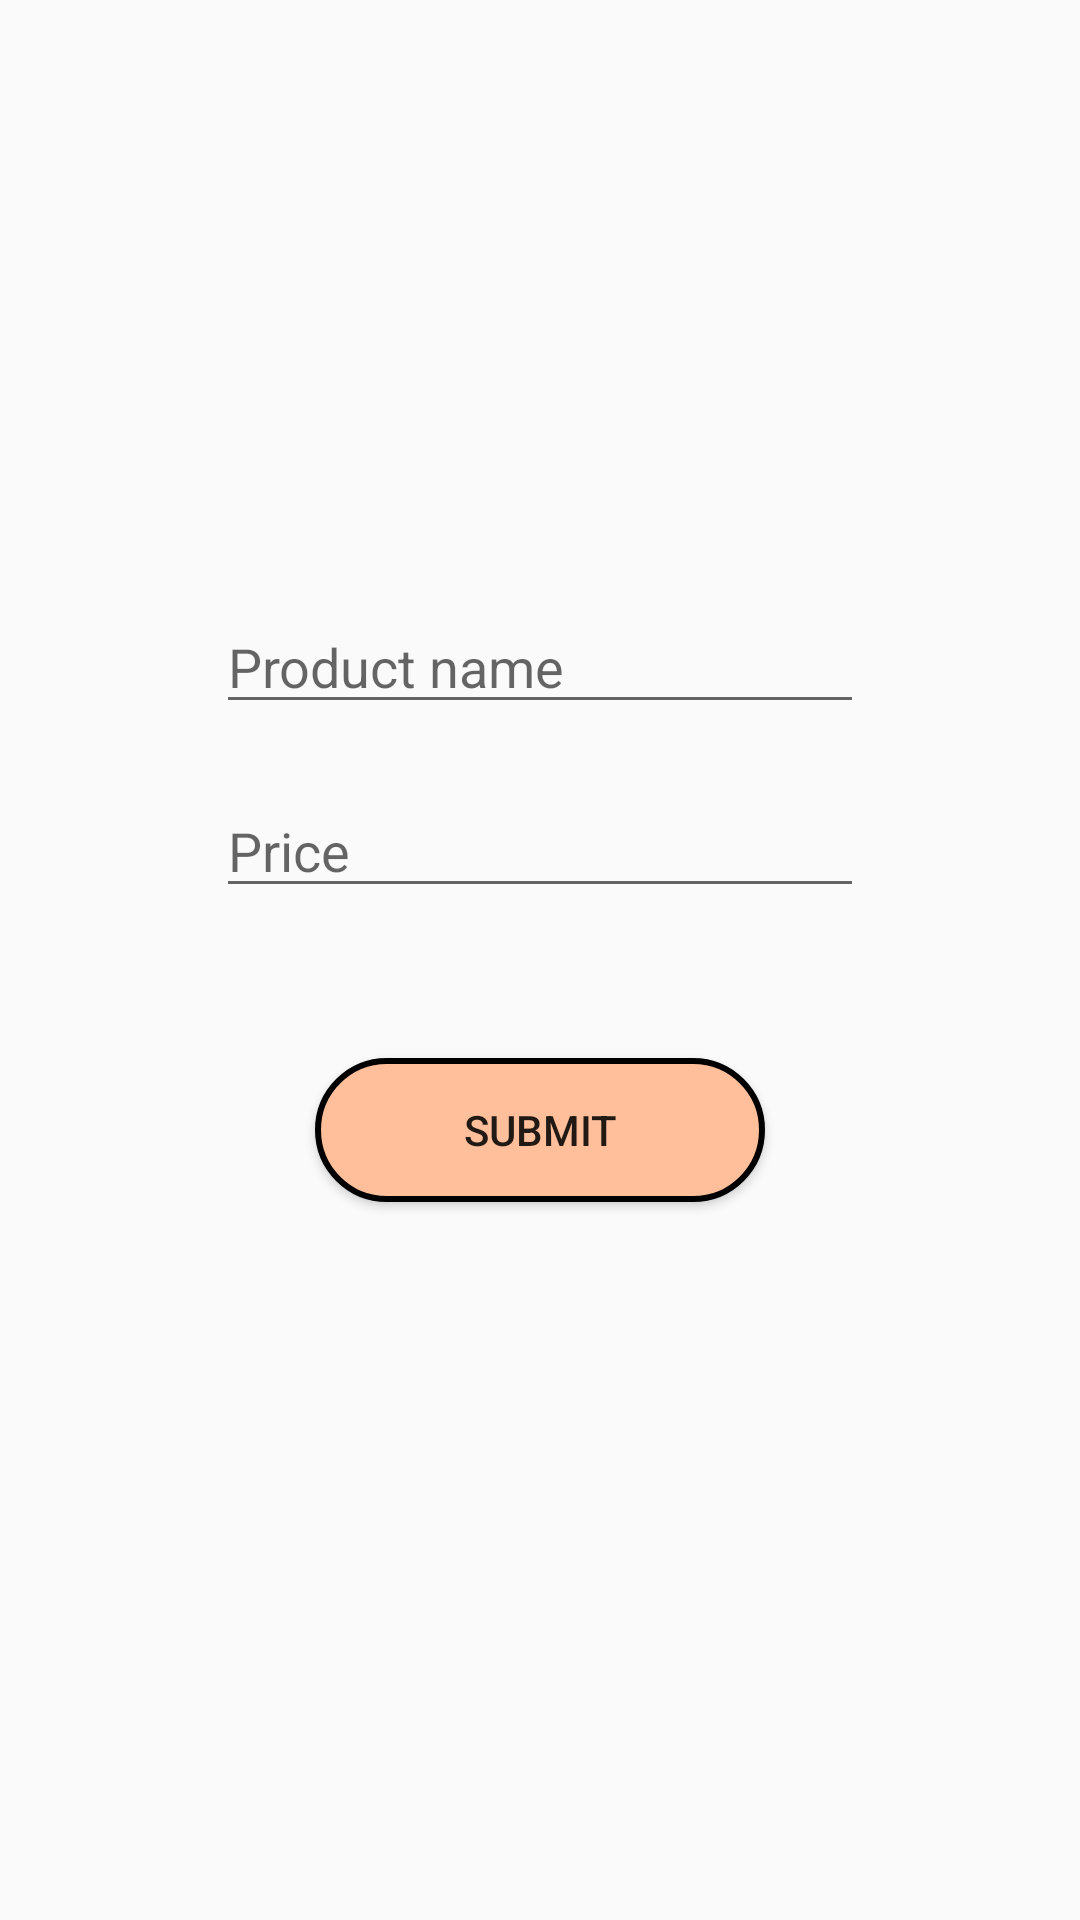

Produce the Android XML layout that renders to this screen, including the resource entries it uses.
<!-- AndroidManifest.xml: application theme Theme.DigitalPaymentsBook -->
<!-- res/layout/activity_purchase_details.xml -->
<?xml version="1.0" encoding="utf-8"?>
<androidx.constraintlayout.widget.ConstraintLayout xmlns:android="http://schemas.android.com/apk/res/android"
    xmlns:app="http://schemas.android.com/apk/res-auto"
    xmlns:tools="http://schemas.android.com/tools"
    android:layout_width="match_parent"
    android:layout_height="match_parent"
    tools:context=".EnterPurchaseDetailsActivity">

    <EditText
        android:id="@+id/productName"
        android:layout_width="0dp"
        android:layout_height="wrap_content"
        android:layout_marginTop="200dp"
        android:hint="Product name"
        android:textColor="@color/black"
        app:layout_constraintEnd_toEndOf="@id/purchaseDetailEnd"
        app:layout_constraintHorizontal_bias="1.0"
        app:layout_constraintStart_toStartOf="@id/purchaseDetailStart"
        app:layout_constraintTop_toTopOf="parent" />


    <EditText
        android:id="@+id/productPrice"
        android:layout_width="0dp"
        android:layout_height="wrap_content"
        android:layout_marginTop="20dp"
        android:hint="Price"
        android:inputType="number"
        android:textColor="@color/black"
        app:layout_constraintEnd_toEndOf="@id/purchaseDetailEnd"
        app:layout_constraintHorizontal_bias="1.0"
        app:layout_constraintStart_toStartOf="@id/purchaseDetailStart"
        app:layout_constraintTop_toBottomOf="@+id/productName" />

    <androidx.constraintlayout.widget.Guideline
        android:id="@+id/purchaseDetailStart"
        android:layout_width="wrap_content"
        android:layout_height="wrap_content"
        android:orientation="vertical"
        app:layout_constraintGuide_percent="0.2" />

    <androidx.constraintlayout.widget.Guideline
        android:id="@+id/purchaseDetailEnd"
        android:layout_width="wrap_content"
        android:layout_height="wrap_content"
        android:orientation="vertical"
        app:layout_constraintGuide_percent="0.8" />

    <Button
        android:id="@+id/submit"
        android:layout_width="150dp"
        android:layout_height="wrap_content"
        android:layout_marginTop="50dp"
        android:background="@drawable/button_design"
        android:text="Submit"
        app:layout_constraintEnd_toStartOf="@+id/purchaseDetailEnd"
        app:layout_constraintStart_toStartOf="@+id/purchaseDetailStart"
        app:layout_constraintTop_toBottomOf="@+id/productPrice" />


</androidx.constraintlayout.widget.ConstraintLayout>
<!-- resources referenced by this layout -->
<resources>
  <color name="black">#FF000000</color>
  <!-- drawable button_design (drawable) -->
  <?xml version="1.0" encoding="utf-8"?>
  <shape xmlns:android="http://schemas.android.com/apk/res/android">
      <stroke android:width="2dp" android:color="#000000" />
      <corners android:radius="50dp"/>
      <solid android:color="#FFBF9B" />
  </shape>
  <style name="Theme.DigitalPaymentsBook" parent="Theme.AppCompat.Light.NoActionBar">
          
          <item name="colorPrimary">@color/purple_500</item>
          <item name="colorPrimaryVariant">@color/purple_700</item>
          <item name="colorOnPrimary">#FFFFFF</item>
          
          <item name="colorSecondary">@color/teal_200</item>
          <item name="colorSecondaryVariant">@color/teal_700</item>
          <item name="colorOnSecondary">@color/black</item>
          
          <item name="android:statusBarColor" tools:targetApi="l">#FFBF9B</item>
          
      </style>
  <color name="purple_500">#FF6200EE</color>
  <color name="purple_700">#FF3700B3</color>
  <color name="teal_200">#FF03DAC5</color>
  <color name="teal_700">#FF018786</color>
</resources>
